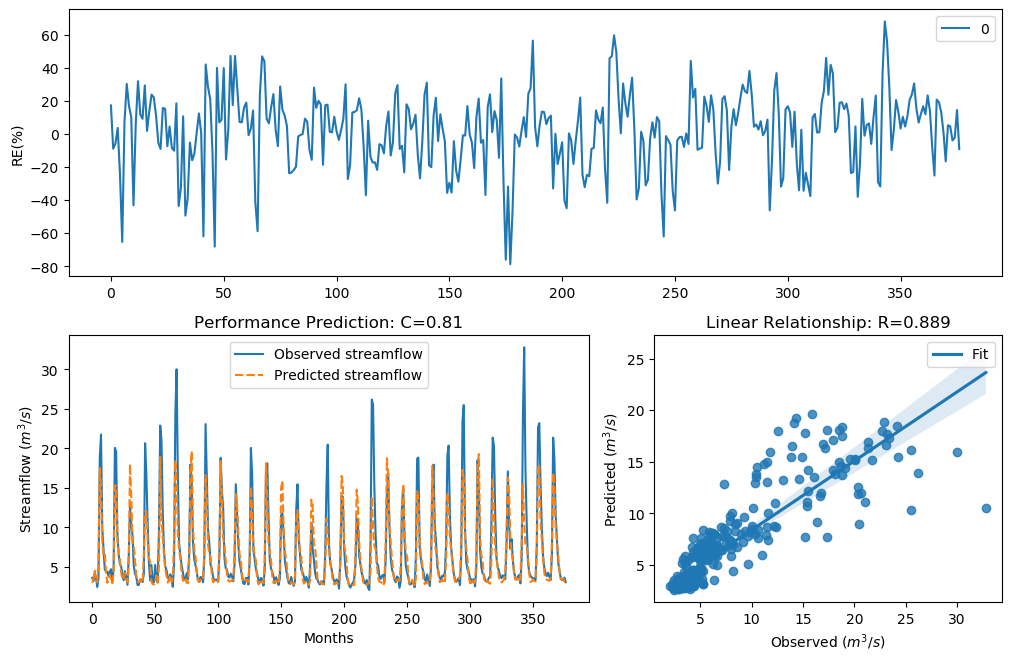

The data file committed next to this chart (first rows):
y_true, y_pred, y_true_scaled, y_pred_scaled
3.63, 3.005, -0.29, -0.513
3.21, 3.496, -0.4343, -0.3339
4.29, 4.536, -0.09927, -0.0369
3.67, 3.537, -0.2773, -0.3202
2.46, 3.05, -0.758, -0.495
3.54, 5.848, -0.3192, 0.2391
18.82, 17.53, 1.354, 1.292
21.76, 15.18, 1.476, 1.167
9.83, 8.162, 0.7643, 0.5821
7.16, 6.438, 0.4499, 0.3402
4.67, 6.683, -0.004613, 0.379
4.44, 4.162, -0.06076, -0.1333
4.4, 2.998, -0.07088, -0.5157
3.83, 3.379, -0.2281, -0.3736
4.42, 4.018, -0.0658, -0.1734
4.72, 3.337, 0.007159, -0.3884
3.03, 2.975, -0.5031, -0.5253
4.87, 4.203, 0.04161, -0.1223
20.07, 15.3, 1.408, 1.173
19.62, 15.3, 1.389, 1.173
9.33, 8.303, 0.7138, 0.5991
6.56, 6.91, 0.3597, 0.4134
5.37, 5.855, 0.1479, 0.2405
5.07, 4.276, 0.08563, -0.1029
4.02, 3.406, -0.1728, -0.3642
3.34, 3.588, -0.3873, -0.3035
4.47, 4.271, -0.05324, -0.1043
3.61, 3.914, -0.2964, -0.2033
2.75, 3.028, -0.6205, -0.5039
6.28, 5.117, 0.3143, 0.0957
12.55, 18.01, 0.9944, 1.316
10.44, 13.86, 0.822, 1.085
9.01, 8.05, 0.6798, 0.5683
5.12, 7.644, 0.09631, 0.5163
4.16, 5.778, -0.134, 0.2264
3.72, 3.913, -0.2617, -0.2036
2.73, 3.164, -0.6294, -0.4514
2.73, 3.051, -0.6294, -0.4949
3.43, 3.403, -0.3561, -0.3653
3.4, 2.979, -0.3664, -0.5236
3.1, 3.085, -0.4758, -0.4817
4.17, 6.748, -0.1312, 0.389
20.66, 11.99, 1.432, 0.9524
16.78, 12, 1.255, 0.9532
10.67, 8.415, 0.8427, 0.6125
5.59, 6.197, 0.1911, 0.3003
3.31, 5.562, -0.398, 0.1857
5.26, 3.161, 0.1256, -0.4526
3.05, 2.837, -0.4952, -0.5825
3.04, 2.78, -0.4992, -0.607
5.26, 3.167, 0.1256, -0.4501
3.41, 3.935, -0.3629, -0.1971
3.07, 2.997, -0.4874, -0.5161
9.62, 5.085, 0.7435, 0.08895
22.89, 18.91, 1.518, 1.358
21.04, 11.13, 1.448, 0.8824
12.14, 8.813, 0.9637, 0.6581
7, 6.491, 0.4268, 0.3487
5.08, 4.723, 0.08777, 0.007953
4.58, 3.848, -0.02618, -0.2226
... 317 more rows
